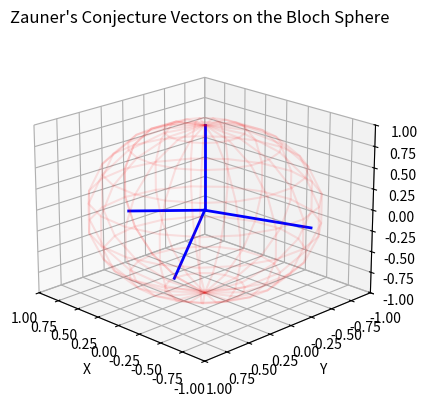

Write the Python code that produced this figure.
import numpy as np
import matplotlib.pyplot as plt
from mpl_toolkits.mplot3d import Axes3D

def generate_zauner_vectors():
    """Generate specific Zauner vectors for d = 2."""
    vectors = [
        np.array([1, 0]),  # |ψ1⟩ = |0⟩
        np.array([1/np.sqrt(3), np.sqrt(2/3)]),  # |ψ2⟩
        np.array([1/np.sqrt(3), np.sqrt(2/3) * np.exp(2j * np.pi / 3)]),  # |ψ3⟩
        np.array([1/np.sqrt(3), np.sqrt(2/3) * np.exp(4j * np.pi / 3)])  # |ψ4⟩
    ]
    return vectors

def plot_vectors_on_sphere(vectors):
    """Plot vectors on the Bloch sphere to visualize Zauner's conjecture."""
    fig = plt.figure()
    ax = fig.add_subplot(111, projection='3d')

    for vec in vectors:
        alpha, beta = vec
        x = 2 * np.real(np.conj(alpha) * beta)
        y = 2 * np.imag(np.conj(alpha) * beta)
        z = np.abs(alpha)**2 - np.abs(beta)**2
        # Plot lines from origin to the points
        ax.plot([0, x], [0, y], [0, z], 'b-', linewidth=2)

    # Draw the sphere
    u, v = np.mgrid[0:2*np.pi:20j, 0:np.pi:10j]
    x = np.cos(u) * np.sin(v)
    y = np.sin(u) * np.sin(v)
    z = np.cos(v)
    ax.plot_wireframe(x, y, z, color="r", alpha=0.1)

    # Set the view angle for better visibility
    ax.view_init(elev=20, azim=135)

    ax.set_xlim([-1, 1])
    ax.set_ylim([-1, 1])
    ax.set_zlim([-1, 1])
    ax.set_xlabel('X')
    ax.set_ylabel('Y')
    ax.set_zlabel('Z')
    ax.set_title('Zauner\'s Conjecture Vectors on the Bloch Sphere')
    plt.show()

# Generate and plot vectors
vectors = generate_zauner_vectors()
plot_vectors_on_sphere(vectors)
